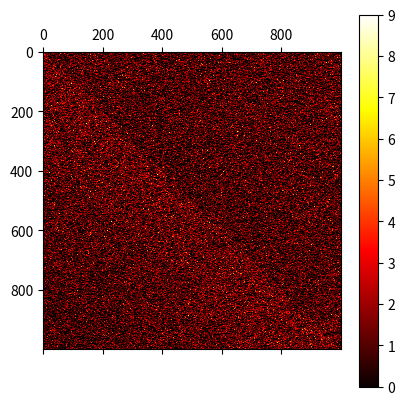

Reproduce this figure in Python.
import numpy as np
import matplotlib.pyplot as plt
import random


def get_array():
    global n
    a = [0]*n
    for k in range(n):
        a[k] = k
    for k in range(n):
        p = random.randint(0, n-1)
        tmp = a[k]
        a[k] = a[p]
        a[p] = tmp
    return a

n = 1000
nr = 1000
A = np.zeros((n, n))

count = 0
threshold = 0.01
diff = 0
for i in range(nr):
    a = get_array()
    print(i)
    for j in range(n):
        A[a[j]][j] += 1
        diff += abs(j - a[j])
        if a[j]-n*threshold <= j <= a[j]:
            count += 1

plt.matshow(A, cmap='hot')
plt.colorbar()
# plt.show()
prob = float(count)/(n*nr)
print("Probability %f" % prob)
diff = float(diff) / (n*nr)
print("Difference %f" % diff)